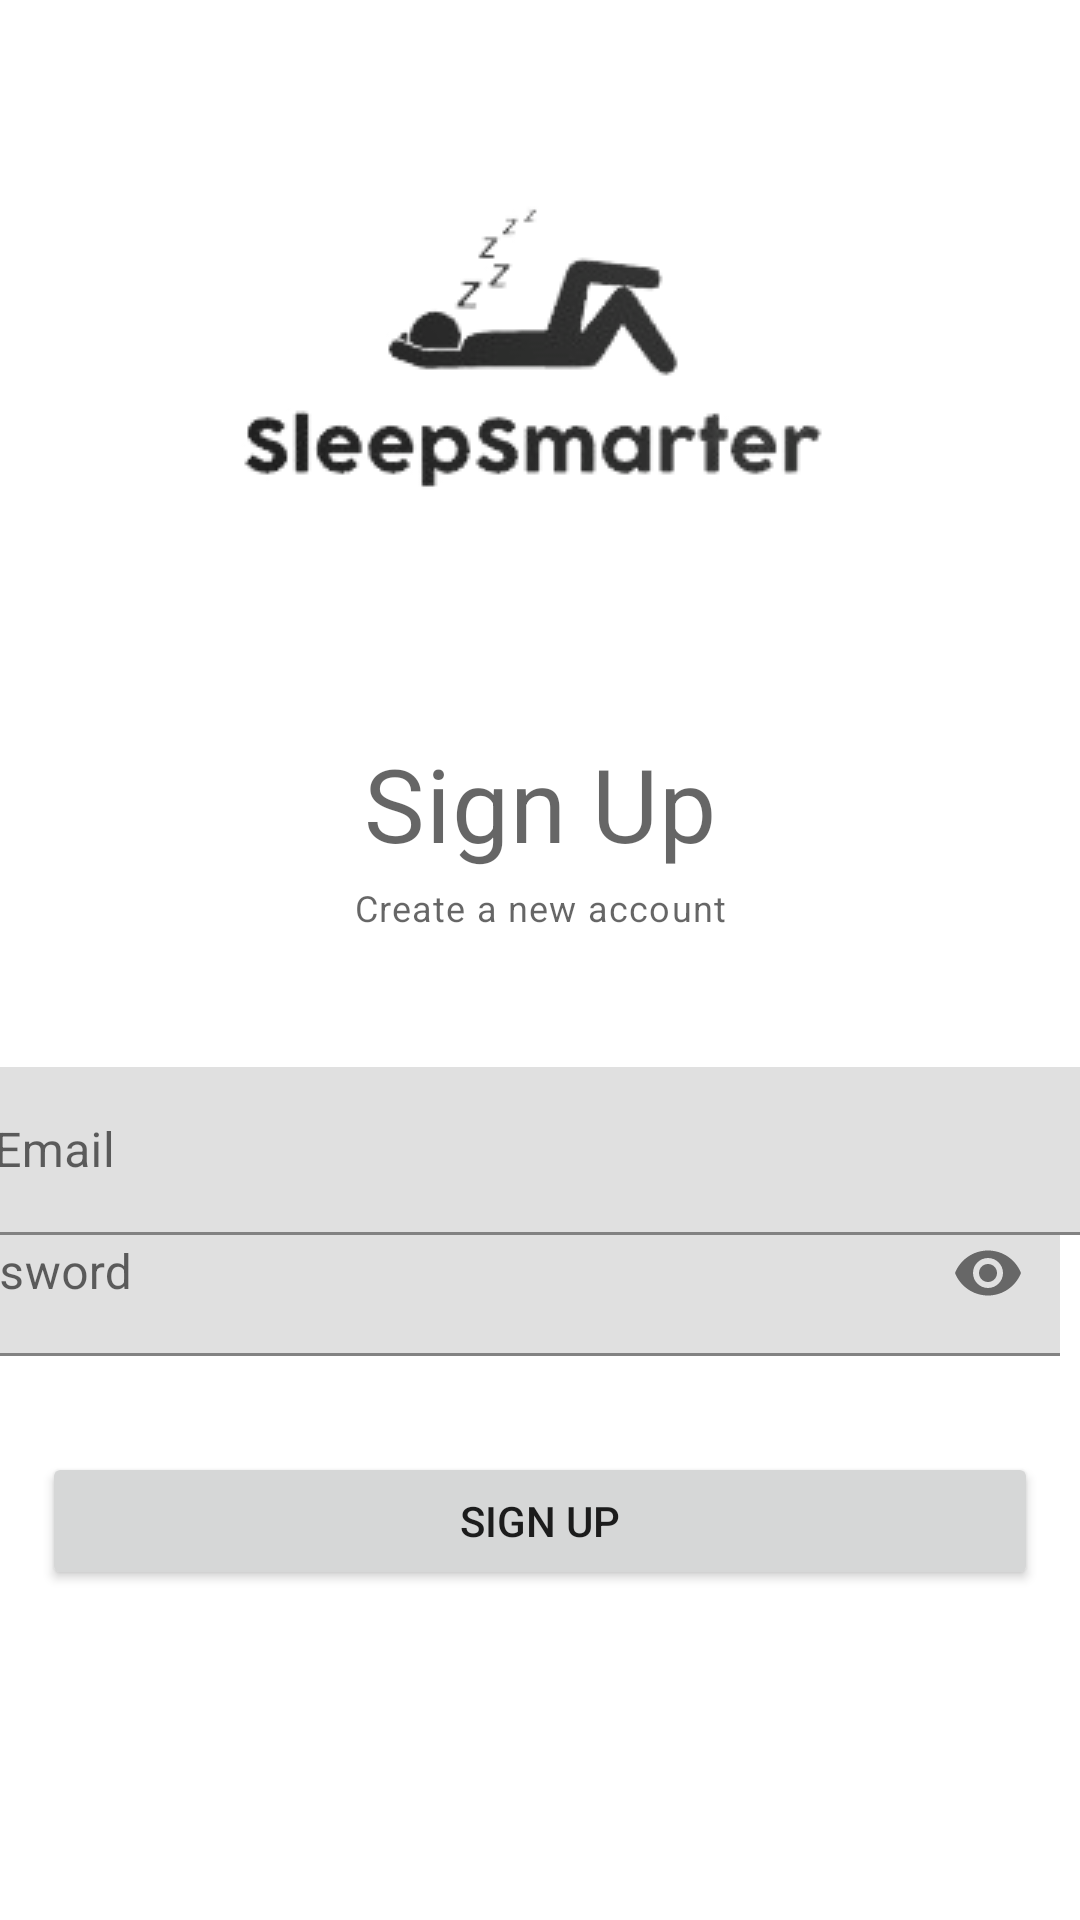

Layout XML and referenced resources for this Android screen:
<!-- AndroidManifest.xml: application theme Theme.SleepSmarter -->
<!-- res/layout/activity_sign_up.xml -->
<?xml version="1.0" encoding="utf-8"?>
<androidx.constraintlayout.widget.ConstraintLayout xmlns:android="http://schemas.android.com/apk/res/android"
    xmlns:app="http://schemas.android.com/apk/res-auto"
    xmlns:tools="http://schemas.android.com/tools"
    android:layout_width="match_parent"
    android:layout_height="match_parent"
    tools:context=".SignUp">

    <TextView
        android:id="@+id/titleLabel"
        style="@style/TextAppearance.MaterialComponents.Headline4"
        android:layout_width="wrap_content"
        android:layout_height="wrap_content"
        android:layout_centerHorizontal="true"
        android:layout_marginTop="36dp"
        android:text="Sign Up"
        app:layout_constraintEnd_toEndOf="parent"
        app:layout_constraintStart_toStartOf="parent"
        app:layout_constraintTop_toBottomOf="@+id/imageView2" />


    <TextView
        style="@style/TextAppearance.MaterialComponents.Caption"
        android:layout_width="wrap_content"
        android:layout_height="wrap_content"
        android:layout_below="@+id/titleLabel"
        android:layout_marginTop="4dp"
        android:text="Create a new account"
        app:layout_constraintEnd_toEndOf="@+id/titleLabel"
        app:layout_constraintStart_toStartOf="@+id/titleLabel"
        app:layout_constraintTop_toBottomOf="@+id/titleLabel" />

    <ImageView
        android:id="@+id/imageView2"
        android:layout_width="wrap_content"
        android:layout_height="wrap_content"
        android:layout_marginTop="28dp"
        app:layout_constraintEnd_toEndOf="parent"
        app:layout_constraintHorizontal_bias="0.495"
        app:layout_constraintStart_toStartOf="parent"
        app:layout_constraintTop_toTopOf="parent"
        app:srcCompat="@drawable/logo_no_bg" />

    <com.google.android.material.textfield.TextInputLayout
        android:id="@+id/passwordTil"
        android:layout_width="404dp"
        android:layout_height="55dp"
        app:layout_constraintBottom_toBottomOf="parent"
        app:layout_constraintEnd_toEndOf="parent"
        app:layout_constraintTop_toBottomOf="@+id/imageView2"
        app:passwordToggleEnabled="true"
        tools:ignore="MissingConstraints">

        <EditText
            android:id="@+id/passwordEt"
            android:layout_width="397dp"
            android:layout_height="match_parent"
            android:hint="Password"
            android:inputType="textPassword" />

    </com.google.android.material.textfield.TextInputLayout>

    <com.google.android.material.textfield.TextInputLayout
        android:id="@+id/emailTil"
        android:layout_width="397dp"
        android:layout_height="56dp"
        android:layout_marginTop="370dp"
        app:layout_constraintBottom_toTopOf="@+id/passwordTil"
        app:layout_constraintEnd_toEndOf="parent"
        app:layout_constraintStart_toStartOf="parent"
        app:layout_constraintTop_toTopOf="parent">

        <EditText
            android:id="@+id/emailEt"
            android:layout_width="397dp"
            android:layout_height="match_parent"
            android:hint="Email"
            android:inputType="textEmailAddress" />
    </com.google.android.material.textfield.TextInputLayout>

    <Button
        android:id="@+id/signupBtn"
        android:layout_width="332dp"
        android:layout_height="46dp"
        android:layout_marginTop="32dp"
        android:text="Sign Up"
        app:layout_constraintEnd_toEndOf="parent"
        app:layout_constraintStart_toStartOf="parent"
        app:layout_constraintTop_toBottomOf="@+id/passwordTil"
        tools:ignore="MissingConstraints" />
</androidx.constraintlayout.widget.ConstraintLayout>
<!-- resources referenced by this layout -->
<resources>
  <!-- drawable logo_no_bg: png bitmap (drawable, 13032 bytes) -->
  <style name="Theme.SleepSmarter" parent="Theme.MaterialComponents.DayNight.NoActionBar">
          
          <item name="colorPrimary">@color/purple_500</item>
          <item name="colorPrimaryVariant">@color/purple_700</item>
          <item name="colorOnPrimary">@color/white</item>
          
          <item name="colorSecondary">@color/teal_200</item>
          <item name="colorSecondaryVariant">@color/teal_700</item>
          <item name="colorOnSecondary">@color/black</item>
          
          <item name="android:statusBarColor" tools:targetApi="l">?attr/colorPrimaryVariant</item>
          
      </style>
  <!-- not gathered from this repository: default colours our renderer supplied (Android Studio template values) -->
  <color name="purple_500">#FF6200EE</color>
  <color name="purple_700">#FF3700B3</color>
  <color name="teal_200">#FF03DAC5</color>
  <color name="teal_700">#FF018786</color>
  <color name="black">#FF000000</color>
  <color name="white">#FFFFFFFF</color>
</resources>
